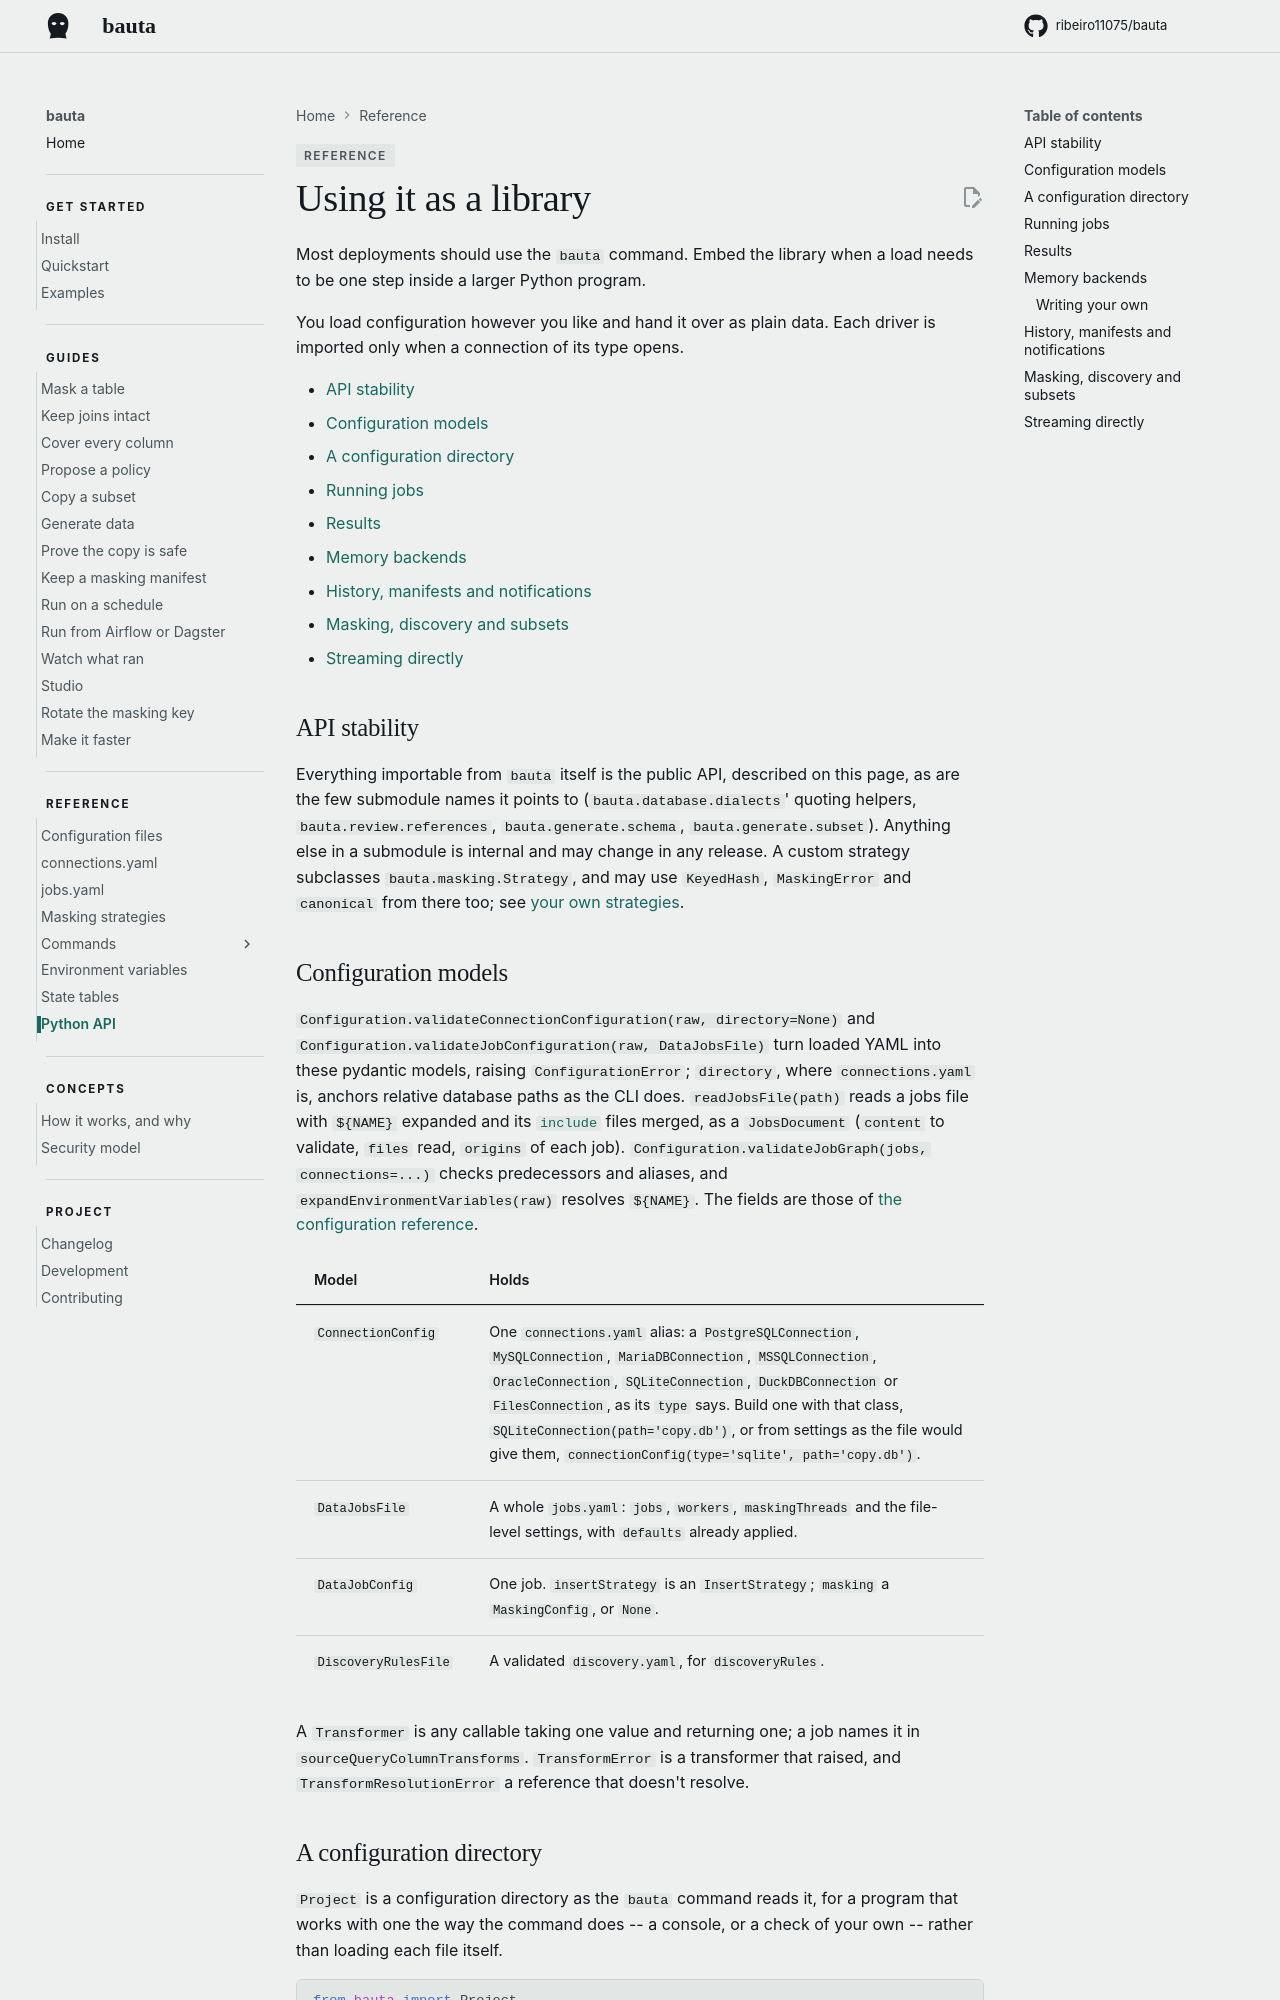

repository: ribeiro11075/bauta · page: 0.2.12/reference/python-api/index.html · generator: mkdocs

# Using it as a library

Most deployments should use the `bauta` command. Embed the library when a load needs to be one step inside a larger Python program.

You load configuration however you like and hand it over as plain data. Each driver is imported only when a connection of its type opens.

- [API stability](#api-stability)
- [Configuration models](#configuration-models)
- [A configuration directory](#a-configuration-directory)
- [Running jobs](#running-jobs)
- [Results](#results)
- [Memory backends](#memory-backends)
- [History, manifests and notifications](#history-manifests-and-notifications)
- [Masking, discovery and subsets](#masking-discovery-and-subsets)
- [Streaming directly](#streaming-directly)


## API stability

Everything importable from `bauta` itself is the public API, described on this page, as are the few submodule names it points to (`bauta.database.dialects`' quoting helpers, `bauta.review.references`, `bauta.generate.schema`, `bauta.generate.subset`). Anything else in a submodule is internal and may change in any release. A custom strategy subclasses `bauta.masking.Strategy`, and may use `KeyedHash`, `MaskingError` and `canonical` from there too; see [your own strategies](strategies.md#your-own-strategies).
